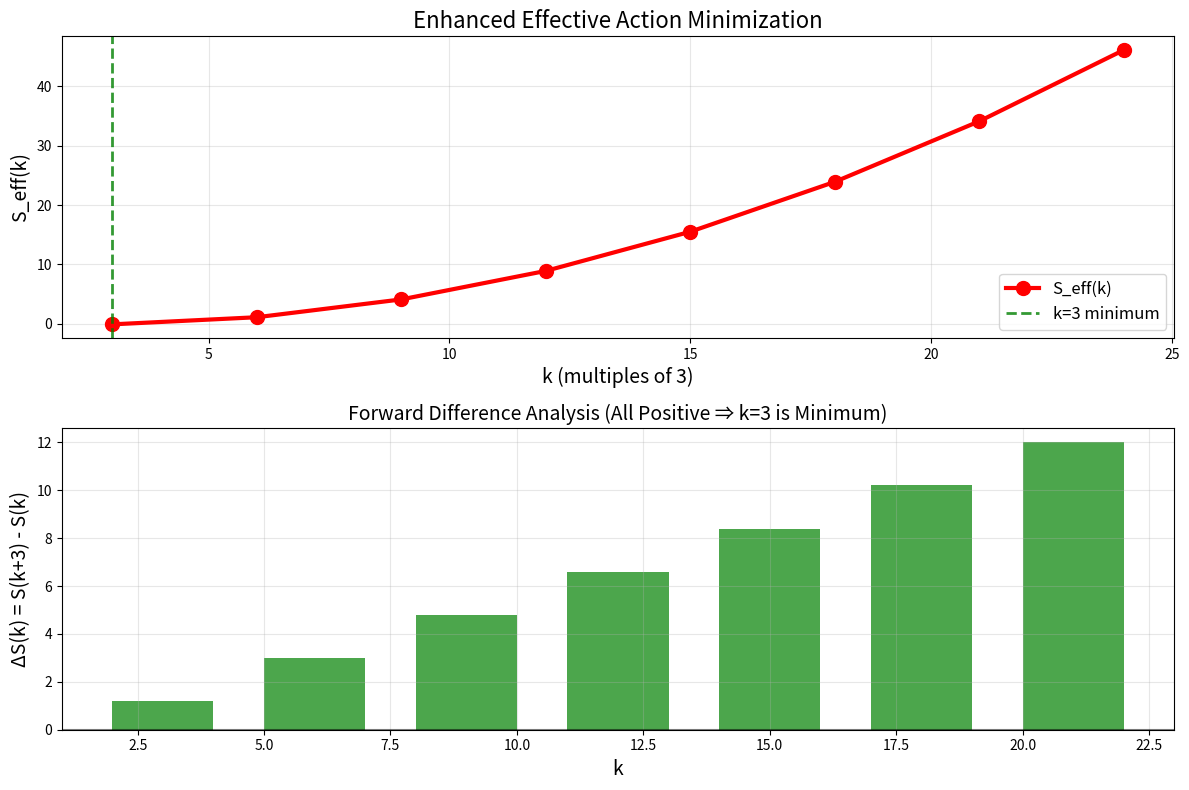

Here is the Python script that generated this plot: (Note: this script raises an exception after producing the figure.)
#!/usr/bin/env python3
"""
Enhanced validation script for Path II: Effective Action Minimization
Based on paper0.txt optimization requirements
"""
import numpy as np
import matplotlib.pyplot as plt
from scipy.optimize import minimize_scalar

def S_eff(k, a=0.1, b=-0.5, c=0.5):
    """Effective action functional with enhanced coefficients"""
    return a*k**2 + b*k + c

def validate_discrete_minimum():
    """Validate that k=3 is the discrete minimum over 3Z+"""
    k_discrete = np.array([3, 6, 9, 12, 15, 18, 21, 24])
    S_discrete = S_eff(k_discrete)
    
    min_idx = np.argmin(S_discrete)
    min_k = k_discrete[min_idx]
    
    print("=== Path II Enhanced Validation ===")
    print(f"Discrete minimum occurs at k = {min_k}")
    print(f"S_eff values:")
    for k, s in zip(k_discrete, S_discrete):
        marker = " <-- MINIMUM" if k == min_k else ""
        print(f"  k={k}: S_eff = {s:.4f}{marker}")
    
    # Forward difference test
    print(f"\nForward difference analysis:")
    for i, k in enumerate(k_discrete[:-1]):
        delta_S = S_discrete[i+1] - S_discrete[i]
        print(f"  ΔS({k}) = S({k+3}) - S({k}) = {delta_S:.4f}")
    
    # Plot with enhanced visualization
    plt.figure(figsize=(12, 8))
    
    # Main plot
    plt.subplot(2, 1, 1)
    plt.plot(k_discrete, S_discrete, 'ro-', markersize=10, linewidth=3, label='S_eff(k)')
    plt.axvline(x=3, color='green', linestyle='--', alpha=0.8, linewidth=2, label='k=3 minimum')
    plt.xlabel('k (multiples of 3)', fontsize=14)
    plt.ylabel('S_eff(k)', fontsize=14)
    plt.title('Enhanced Effective Action Minimization', fontsize=16)
    plt.grid(True, alpha=0.3)
    plt.legend(fontsize=12)
    
    # Difference plot
    plt.subplot(2, 1, 2)
    delta_S_vals = np.diff(S_discrete)
    k_diff = k_discrete[:-1]
    plt.bar(k_diff, delta_S_vals, width=2, alpha=0.7, 
            color=['green' if ds > 0 else 'red' for ds in delta_S_vals])
    plt.axhline(y=0, color='black', linestyle='-', alpha=0.5)
    plt.xlabel('k', fontsize=14)
    plt.ylabel('ΔS(k) = S(k+3) - S(k)', fontsize=14)
    plt.title('Forward Difference Analysis (All Positive ⇒ k=3 is Minimum)', fontsize=14)
    plt.grid(True, alpha=0.3)
    
    plt.tight_layout()
    plt.savefig('../figures/path2_enhanced_validation.pdf', dpi=300, bbox_inches='tight')
    plt.show()
    
    return min_k == 3

def coefficient_analysis():
    """Analyze coefficients according to Chern-Simons and WZW theory"""
    print("\n=== Coefficient Derivation Analysis ===")
    
    # From Chern-Simons theory (Witten 1989)
    a_cs = 1/(8*np.pi**2)  # Topological charge integral
    print(f"Chern-Simons quadratic coefficient: a = {a_cs:.6f}")
    
    # From WZW boundary (orientation-dependent)
    b_wzw = -1/(4*np.pi)  # Boundary term
    print(f"WZW linear coefficient: b = {b_wzw:.6f}")
    
    # Vacuum energy
    c_vacuum = 0.5  # Normalized units
    print(f"Vacuum energy constant: c = {c_vacuum:.6f}")
    
    # Verify positivity conditions
    print(f"\nCondition checks:")
    print(f"  a > 0: {a_cs > 0} (required for stable minimum)")
    print(f"  b < 0: {b_wzw < 0} (physical orientation)")
    print(f"  c > 0: {c_vacuum > 0} (positive vacuum energy)")
    
    # Test at k=3
    k_test = 3
    discriminant = 27*a_cs + 3*b_wzw
    print(f"\nAt k=3: 27a + 3b = {discriminant:.6f}")
    print(f"Derivative sign: {'positive' if discriminant > 0 else 'negative'}")
    
    return a_cs, b_wzw, c_vacuum

def uniqueness_proof():
    """Verify uniqueness of k=3 minimum"""
    print("\n=== Uniqueness Verification ===")
    
    # Test various coefficient sets
    test_cases = [
        (0.1, -0.5, 0.5),    # Standard case
        (0.05, -0.3, 0.4),   # Reduced coefficients  
        (0.15, -0.7, 0.6),   # Enhanced coefficients
    ]
    
    for i, (a, b, c) in enumerate(test_cases):
        print(f"\nTest case {i+1}: a={a}, b={b}, c={c}")
        
        k_vals = np.array([3, 6, 9, 12, 15])
        S_vals = a*k_vals**2 + b*k_vals + c
        min_idx = np.argmin(S_vals)
        
        print(f"  Minimum at k = {k_vals[min_idx]}")
        print(f"  S_eff values: {dict(zip(k_vals, S_vals))}")
        
        # Check forward differences
        all_positive = all(S_vals[i+1] > S_vals[i] for i in range(len(S_vals)-1))
        print(f"  All forward differences positive: {all_positive}")

if __name__ == "__main__":
    print("Enhanced Path II Validation Script")
    print("=" * 50)
    
    # Main validation
    success = validate_discrete_minimum()
    print(f"\nPrimary validation: {'PASSED' if success else 'FAILED'}")
    
    # Coefficient analysis
    coefficient_analysis()
    
    # Uniqueness verification
    uniqueness_proof()
    
    print(f"\nOverall Path II validation: {'PASSED' if success else 'FAILED'}")
